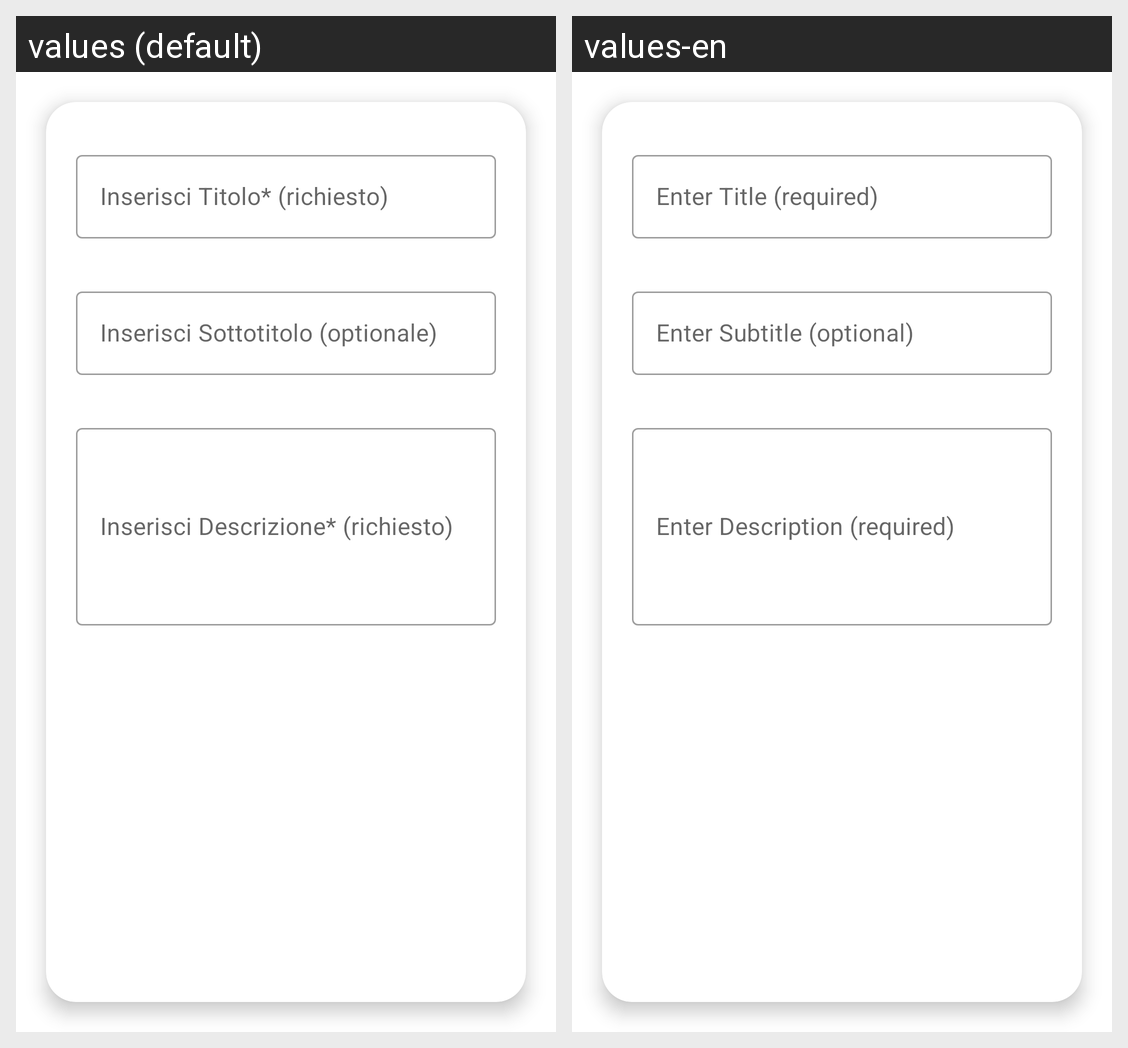

For this localized Android screen grid, give each drawn string resource with its value in every locale shown.
Android screen res/layout/fragment_step_info.xml rendered under 2 locales, left to right: values (default), values-en. Device: Nexus 5 (rendered at 1080×1920; each locale shown at half size, 540×960, under a caption strip naming it); theme Theme.Eculture.
Strings drawn on this screen, with the default value and each locale's value (text and hints the layout hard-codes, and strings that could not be matched under every locale, appear in the picture but are not listed):

wiz_input_title
  values: Inserisci Titolo* (richiesto)
  values-en: Enter Title (required)

wiz_input_subtitle
  values: Inserisci Sottotitolo (optionale)
  values-en: Enter Subtitle (optional)

wiz_input_description
  values: Inserisci Descrizione* (richiesto)
  values-en: Enter Description (required)
